Photos from the image-classification dataset "ada_project_2023" in the GitHub repository Jmat0/ada_project_2023. Its 20 classes are: Audemars Piguet, Blancpain, Breguet, Breitling, Bulgari, Cartier, Certina, Chopard, Girard-Perregaux, Hublot, IWC, Jaeger-LeCoultre, Montblanc, Omega, Panerai, Patek Philippe, Rolex, TAG Heuer, Tissot, Zenith.

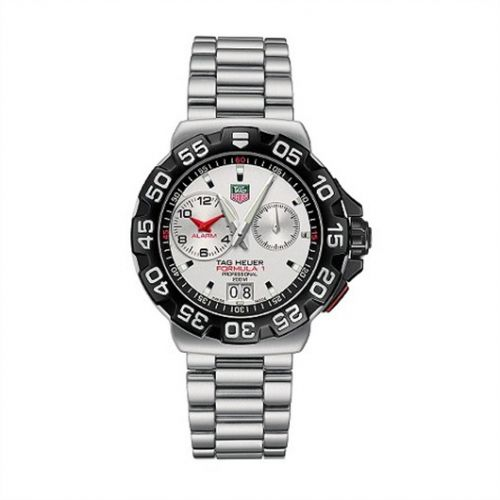
Label: TAG Heuer

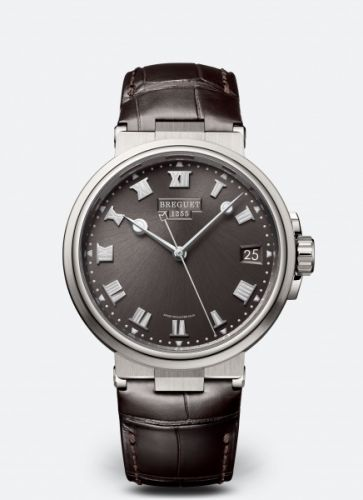
Label: Breguet

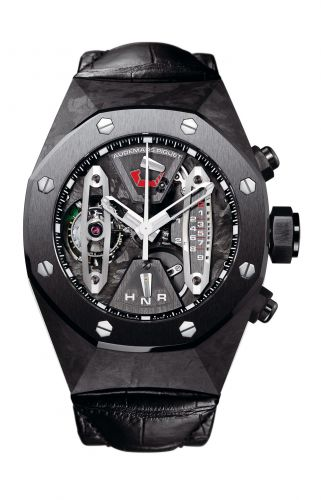
Label: Audemars Piguet

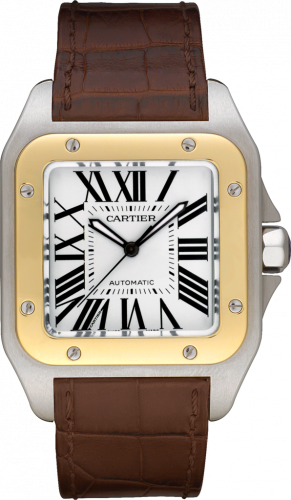
Label: Cartier

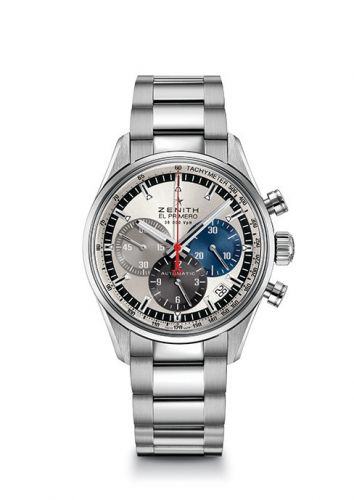
Label: Zenith

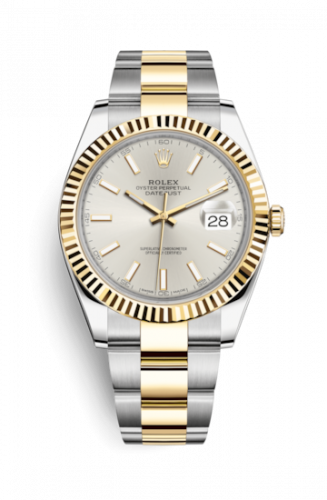
Label: Rolex
